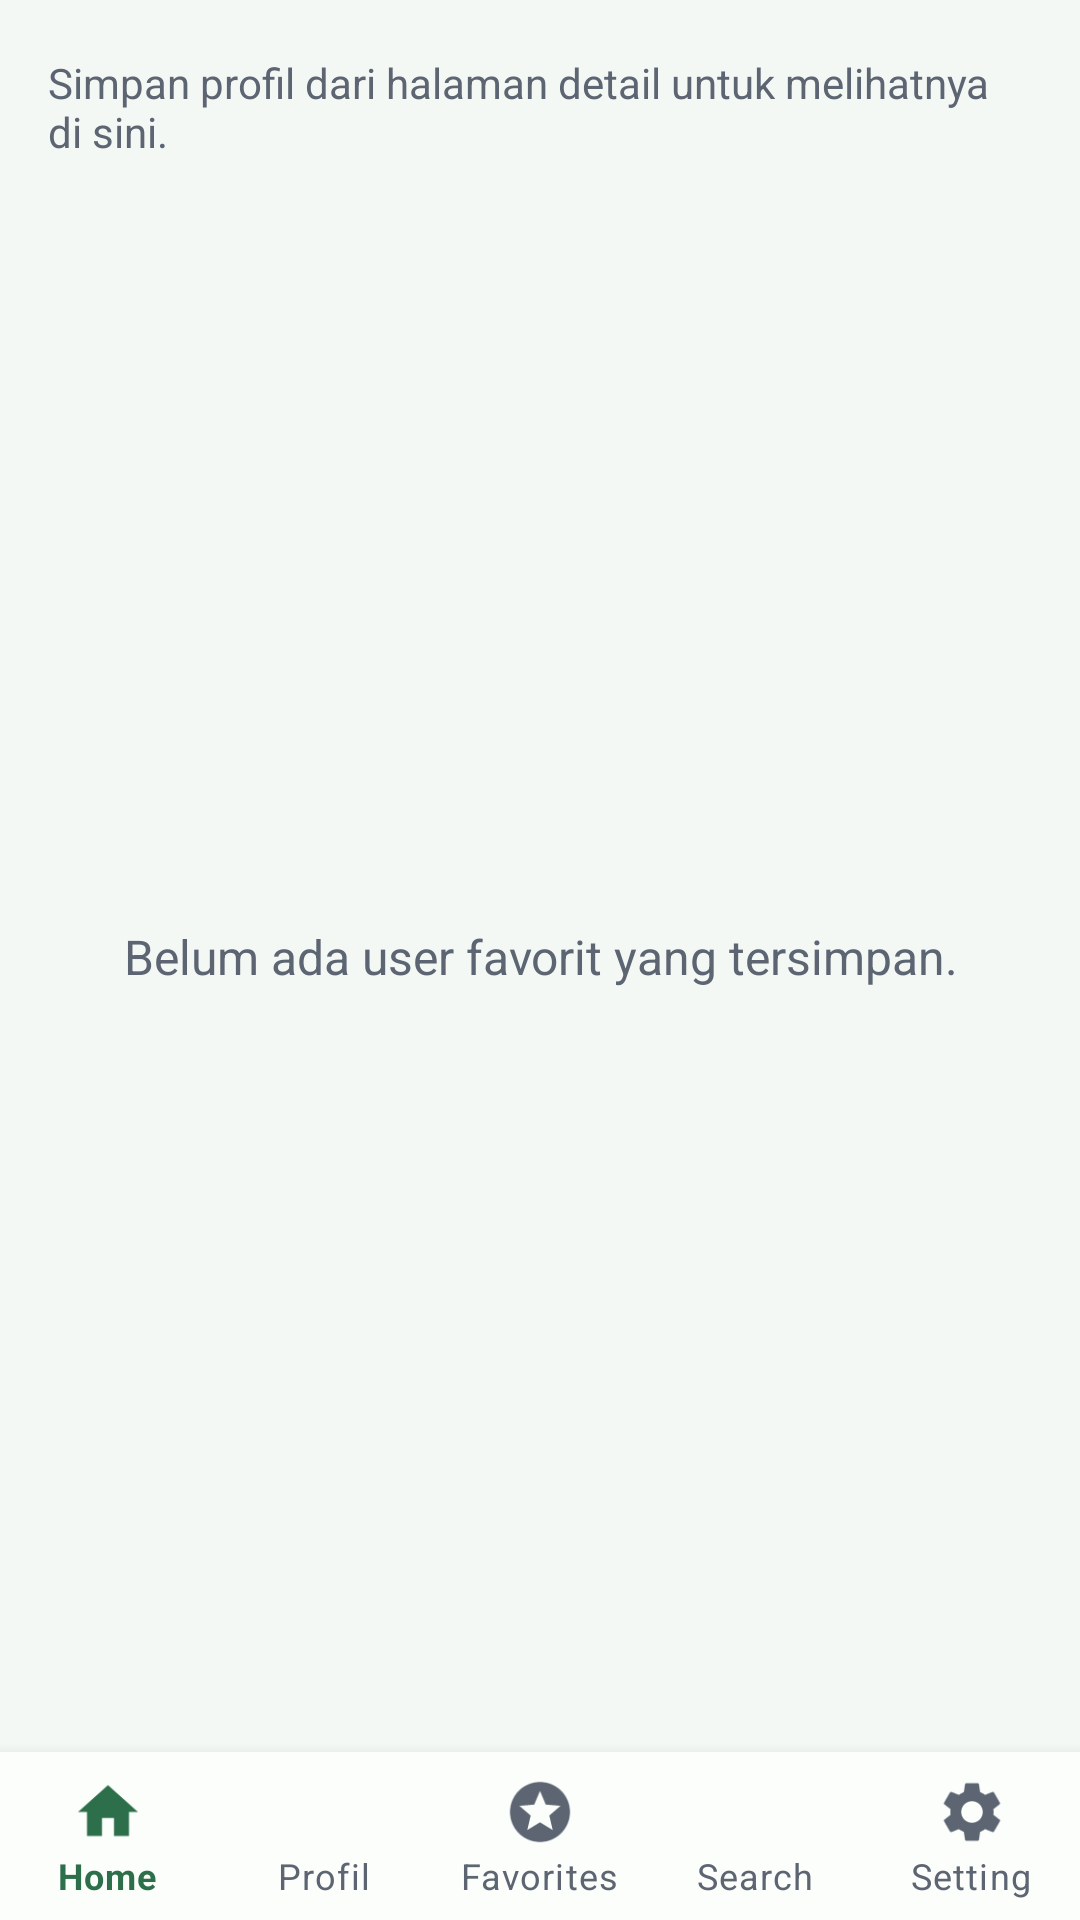

Layout XML and referenced resources for this Android screen:
<!-- AndroidManifest.xml: application theme Theme.GitHubUserRview -->
<!-- res/layout/activity_my_favorites.xml -->
<?xml version="1.0" encoding="utf-8"?>
<androidx.constraintlayout.widget.ConstraintLayout xmlns:android="http://schemas.android.com/apk/res/android"
    xmlns:app="http://schemas.android.com/apk/res-auto"
    xmlns:tools="http://schemas.android.com/tools"
    android:layout_width="match_parent"
    android:layout_height="match_parent"
    android:background="?attr/appBackground"
    tools:context=".MyFavorites">

    <TextView
        android:id="@+id/tv_favorites_hint"
        android:layout_width="0dp"
        android:layout_height="wrap_content"
        android:layout_marginStart="16dp"
        android:layout_marginTop="18dp"
        android:layout_marginEnd="16dp"
        android:text="@string/favorites_hint"
        android:textColor="?attr/appTextSecondary"
        android:textSize="14sp"
        app:layout_constraintEnd_toEndOf="parent"
        app:layout_constraintStart_toStartOf="parent"
        app:layout_constraintTop_toTopOf="parent" />

    <TextView
        android:id="@+id/tv_empty_favorites"
        android:layout_width="0dp"
        android:layout_height="wrap_content"
        android:gravity="center"
        android:text="@string/favorites_empty"
        android:textColor="?attr/appTextSecondary"
        android:textSize="16sp"
        app:layout_constraintBottom_toTopOf="@id/bottom_nav"
        app:layout_constraintEnd_toEndOf="parent"
        app:layout_constraintStart_toStartOf="parent"
        app:layout_constraintTop_toBottomOf="@id/tv_favorites_hint"
        tools:visibility="visible" />

    <androidx.recyclerview.widget.RecyclerView
        android:id="@+id/rv_favorite"
        android:layout_width="0dp"
        android:layout_height="0dp"
        android:clipToPadding="false"
        android:paddingTop="8dp"
        app:layout_constraintBottom_toTopOf="@id/bottom_nav"
        app:layout_constraintEnd_toEndOf="parent"
        app:layout_constraintStart_toStartOf="parent"
        app:layout_constraintTop_toBottomOf="@id/tv_favorites_hint"
        tools:listitem="@layout/search_item" />

    <include
        android:id="@+id/bottom_nav"
        android:layout_width="0dp"
        android:layout_height="wrap_content"
        layout="@layout/include_bottom_nav"
        app:layout_constraintBottom_toBottomOf="parent"
        app:layout_constraintEnd_toEndOf="parent"
        app:layout_constraintStart_toStartOf="parent" />

</androidx.constraintlayout.widget.ConstraintLayout>
<!-- res/layout/search_item.xml (included above) -->
<?xml version="1.0" encoding="utf-8"?>
<com.google.android.material.card.MaterialCardView xmlns:android="http://schemas.android.com/apk/res/android"
    xmlns:app="http://schemas.android.com/apk/res-auto"
    xmlns:card_view="http://schemas.android.com/apk/res-auto"
    xmlns:tools="http://schemas.android.com/tools"
    android:layout_width="match_parent"
    android:layout_height="wrap_content"
    android:layout_marginStart="12dp"
    android:layout_marginTop="8dp"
    android:layout_marginEnd="12dp"
    android:layout_marginBottom="8dp"
    app:cardBackgroundColor="?attr/appSurfaceCard"
    app:cardCornerRadius="24dp"
    app:cardElevation="3dp"
    app:strokeColor="?attr/appStrokeColor"
    app:strokeWidth="1dp">

    <androidx.constraintlayout.widget.ConstraintLayout
        android:layout_width="match_parent"
        android:layout_height="wrap_content"
        android:padding="16dp">

        <TextView
            android:id="@+id/tv_badge_retro"
            android:layout_width="wrap_content"
            android:layout_height="wrap_content"
            android:background="@drawable/bg_info_chip"
            android:paddingStart="10dp"
            android:paddingTop="5dp"
            android:paddingEnd="10dp"
            android:paddingBottom="5dp"
            android:textColor="?attr/appChipTextColor"
            android:textSize="11sp"
            android:textStyle="bold"
            app:layout_constraintEnd_toEndOf="parent"
            app:layout_constraintTop_toTopOf="parent"
            tools:text="Live User" />

        <de.hdodenhof.circleimageview.CircleImageView
            android:id="@+id/iv_photo_retro"
            android:layout_width="84dp"
            android:layout_height="84dp"
            card_view:civ_border_color="?attr/colorPrimary"
            card_view:civ_border_width="3dp"
            app:layout_constraintStart_toStartOf="parent"
            app:layout_constraintTop_toTopOf="parent"
            tools:ignore="ImageContrastCheck"
            tools:src="@tools:sample/avatars" />

        <TextView
            android:id="@+id/tv_name_retro"
            android:layout_width="0dp"
            android:layout_height="wrap_content"
            android:layout_marginStart="14dp"
            android:layout_marginEnd="12dp"
            android:ellipsize="end"
            android:maxLines="2"
            android:textColor="?attr/appTextPrimary"
            android:textSize="20sp"
            android:textStyle="bold"
            app:layout_constraintEnd_toStartOf="@id/tv_badge_retro"
            app:layout_constraintStart_toEndOf="@id/iv_photo_retro"
            app:layout_constraintTop_toTopOf="@id/iv_photo_retro"
            tools:text="octocat" />

        <TextView
            android:id="@+id/tv_userId_retro"
            android:layout_width="0dp"
            android:layout_height="wrap_content"
            android:layout_marginStart="14dp"
            android:layout_marginTop="4dp"
            android:layout_marginEnd="8dp"
            android:textColor="?attr/colorPrimary"
            android:textSize="13sp"
            android:textStyle="bold"
            app:layout_constraintEnd_toEndOf="parent"
            app:layout_constraintStart_toEndOf="@id/iv_photo_retro"
            app:layout_constraintTop_toBottomOf="@id/tv_name_retro"
            tools:text="@octocat" />

        <TextView
            android:id="@+id/tv_website_retro"
            android:layout_width="0dp"
            android:layout_height="wrap_content"
            android:layout_marginStart="14dp"
            android:layout_marginTop="6dp"
            android:layout_marginEnd="8dp"
            android:ellipsize="end"
            android:maxLines="2"
            android:textColor="?attr/appTextSecondary"
            android:textSize="13sp"
            app:layout_constraintEnd_toEndOf="parent"
            app:layout_constraintStart_toEndOf="@id/iv_photo_retro"
            app:layout_constraintTop_toBottomOf="@id/tv_userId_retro"
            tools:text="GitHub account ID 583231" />

        <TextView
            android:id="@+id/tv_status_retro"
            android:layout_width="0dp"
            android:layout_height="wrap_content"
            android:layout_marginTop="14dp"
            android:textColor="?attr/appTextPrimary"
            android:textSize="13sp"
            android:textStyle="bold"
            app:layout_constraintEnd_toEndOf="parent"
            app:layout_constraintStart_toStartOf="parent"
            app:layout_constraintTop_toBottomOf="@id/iv_photo_retro"
            tools:text="Siap dibuka ke profil live GitHub" />
    </androidx.constraintlayout.widget.ConstraintLayout>
</com.google.android.material.card.MaterialCardView>
<!-- res/layout/include_bottom_nav.xml (included above) -->
<?xml version="1.0" encoding="utf-8"?>
<com.google.android.material.bottomnavigation.BottomNavigationView xmlns:android="http://schemas.android.com/apk/res/android"
    xmlns:app="http://schemas.android.com/apk/res-auto"
    android:id="@+id/bottom_nav"
    android:layout_width="0dp"
    android:layout_height="wrap_content"
    android:background="?attr/appSurfaceCard"
    app:itemIconTint="@color/bottom_nav_item_colors"
    app:itemRippleColor="@color/bottom_nav_ripple"
    app:itemTextColor="@color/bottom_nav_item_colors"
    app:labelVisibilityMode="labeled"
    app:menu="@menu/bottom_nav_menu" />
<!-- resources referenced by this layout -->
<resources>
  <!-- drawable bg_info_chip (drawable) -->
  <?xml version="1.0" encoding="utf-8"?>
  <shape xmlns:android="http://schemas.android.com/apk/res/android" android:shape="rectangle">
      <corners android:radius="999dp" />
      <solid android:color="?attr/appChipBackground" />
      <stroke
          android:width="1dp"
          android:color="?attr/appChipStrokeColor" />
  </shape>
  <string name="favorites_empty">Belum ada user favorit yang tersimpan.</string>
  <string name="favorites_hint">Simpan profil dari halaman detail untuk melihatnya di sini.</string>
  <style name="Theme.GitHubUserRview" parent="Theme.GitHubUserRview.Forest" />
  <style name="Theme.GitHubUserRview.Base" parent="Theme.MaterialComponents.DayNight.DarkActionBar">
          <item name="android:statusBarColor" tools:targetApi="l">?attr/colorPrimaryVariant</item>
          <item name="actionBarStyle">@style/Widget_GitHubUserRview_ActionBar</item>
          <item name="android:windowAnimationStyle">@style/Animation_GitHubUserRview_Window</item>
      </style>
  <color name="theme_forest_primary">#2D6F4A</color>
  <color name="theme_forest_primary_dark">#173727</color>
  <color name="white">#FFFFFFFF</color>
  <color name="theme_forest_secondary">#F3E9D7</color>
  <color name="theme_forest_secondary_alt">#8DBB9E</color>
  <color name="black">#FF000000</color>
  <color name="theme_forest_bg">#F4F8F5</color>
  <color name="theme_forest_card">#FCFEFC</color>
  <color name="theme_forest_tint">#EDF6F0</color>
  <color name="theme_forest_stroke">#DDEEE4</color>
  <color name="theme_forest_text_primary">#1C222B</color>
  <color name="theme_forest_text_secondary">#5D6572</color>
  <style name="Widget_GitHubUserRview_ActionBar" parent="Widget.AppCompat.ActionBar">
          <item name="background">?attr/colorPrimary</item>
          <item name="titleTextStyle">@style/TextAppearance_GitHubUserRview_ActionBar_Title</item>
          <item name="subtitleTextStyle">@style/TextAppearance_GitHubUserRview_ActionBar_Subtitle</item>
          <item name="elevation">0dp</item>
      </style>
  <style name="Animation_GitHubUserRview_Window">
          <item name="android:activityOpenEnterAnimation">@anim/screen_enter</item>
          <item name="android:activityOpenExitAnimation">@anim/screen_exit</item>
          <item name="android:activityCloseEnterAnimation">@anim/screen_pop_enter</item>
          <item name="android:activityCloseExitAnimation">@anim/screen_pop_exit</item>
      </style>
  <style name="TextAppearance_GitHubUserRview_ActionBar_Title" parent="TextAppearance.AppCompat.Widget.ActionBar.Title">
          <item name="android:textSize">22sp</item>
          <item name="android:textStyle">bold</item>
          <item name="android:fontFamily">sans-serif-medium</item>
          <item name="android:textColor">?attr/colorOnPrimary</item>
      </style>
  <style name="TextAppearance_GitHubUserRview_ActionBar_Subtitle" parent="TextAppearance.AppCompat.Widget.ActionBar.Subtitle">
          <item name="android:textSize">12sp</item>
          <item name="android:fontFamily">sans-serif</item>
          <item name="android:textColor">?attr/appHeaderSubtitleColor</item>
      </style>
</resources>
